The GitHub repository Prasone/Starfruit-Disease-Detection-using-MobileNetV2---HSV contains a labelled image folder "dataset" with 5 categories: anthracnose, bed bugs, fruit borer, healthy fruits, healthy leaf. Examples follow, each with its label.

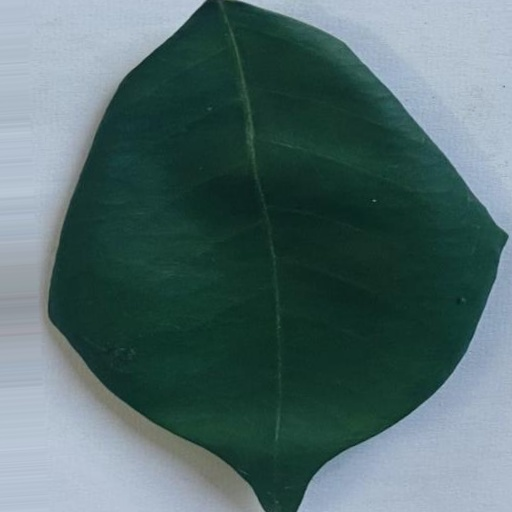
Label: healthy leaf

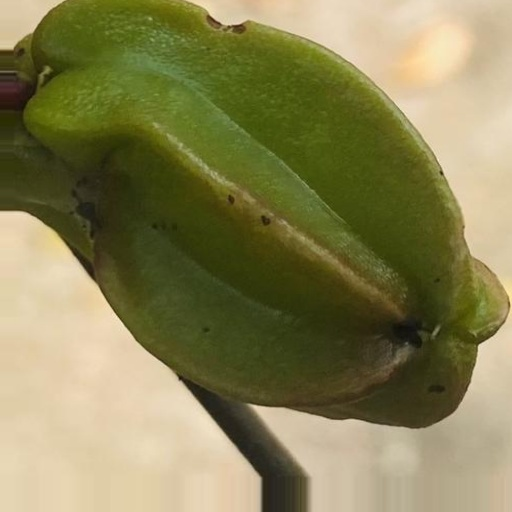
Label: anthracnose

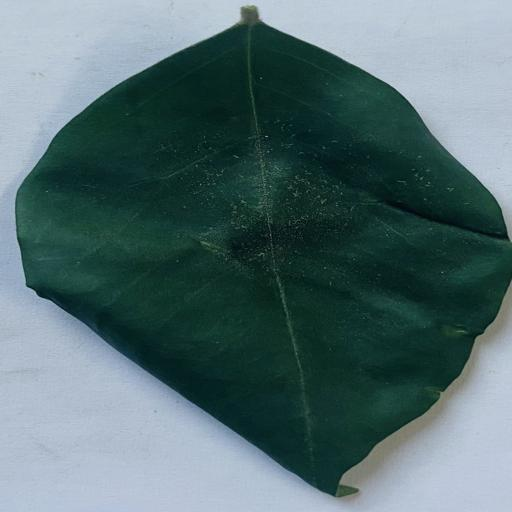
Label: healthy leaf

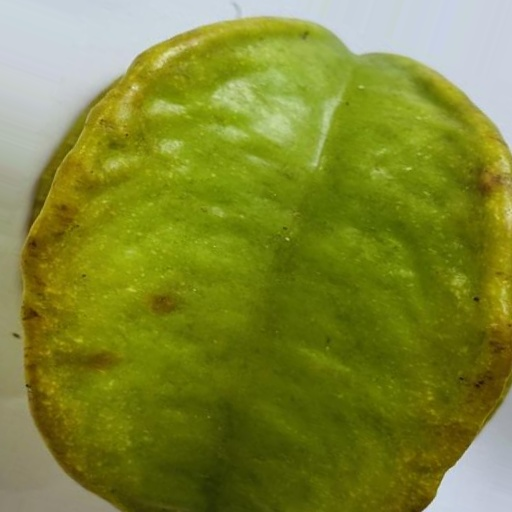
Label: healthy fruits

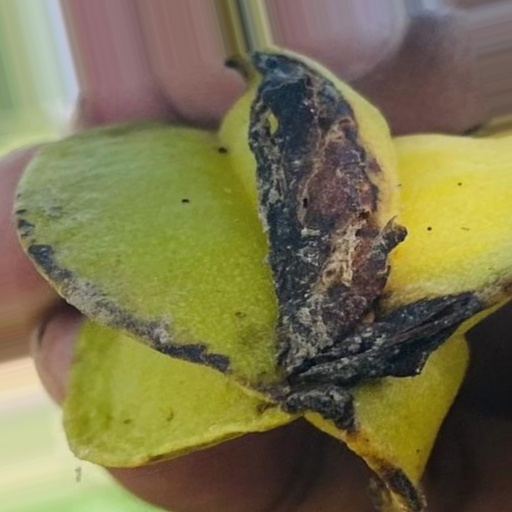
Label: bed bugs

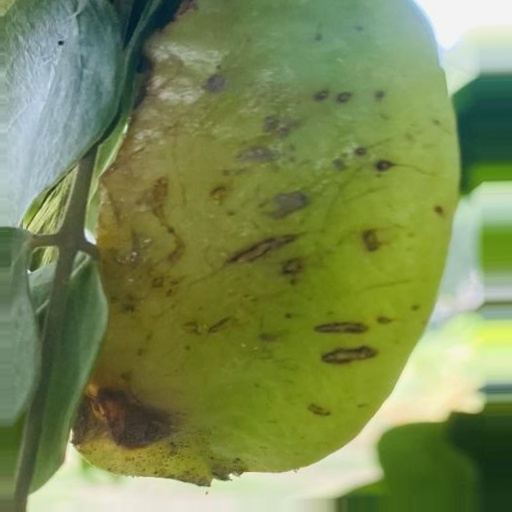
Label: fruit borer
